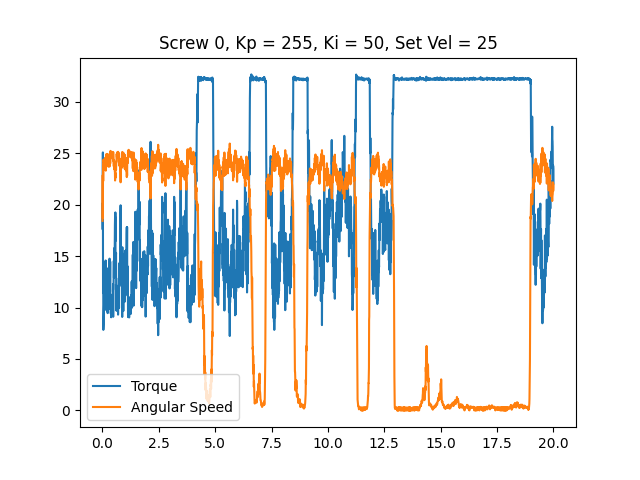

The file beside this chart, header and first rows:
time, angular speed, torque, linear speed
0.007017, 18.43, 20.09, 0
0.01428, 22.88, 17.6, 0
0.0215, 18.69, 25.09, 0
0.02876, 23.93, 11.41, 0
0.03581, 22.31, 14.49, 0
0.04285, 24.23, 7.831, 0
0.04993, 24.4, 8.137, 0
0.05709, 24.21, 8.572, 0
0.06424, 24.23, 9.313, 0
0.07132, 23.72, 10.46, 0
0.07857, 23.7, 10.83, 0
0.08547, 23.47, 12.33, 0
0.09248, 23.39, 12.83, 0
0.09954, 24.23, 10.75, 0
0.1065, 23.58, 12.58, 0
0.1135, 24.36, 10.78, 0
0.1205, 23.51, 13.78, 0
0.1283, 24.57, 10.18, 0
0.1359, 23.7, 12.65, 0
0.1434, 23.6, 14.58, 0
0.1508, 23.32, 14.47, 0
0.1584, 23.82, 13.29, 0
0.166, 24.35, 11.12, 0
0.1736, 24.31, 11.88, 0
0.1811, 24.94, 9.732, 0
0.1885, 24.43, 12.12, 0
0.1962, 24.56, 11.41, 0
0.2037, 24.5, 11.94, 0
0.2113, 24.57, 11.76, 0
0.2188, 24.49, 11.68, 0
0.2261, 24.43, 12.58, 0
0.2335, 24.94, 9.458, 0
0.2408, 24.17, 13.23, 0
0.2481, 24.47, 11.76, 0
0.255, 24.49, 11.54, 0
0.2621, 24.21, 13.52, 0
0.269, 23.7, 13.86, 0
0.276, 24.49, 12.75, 0
0.2831, 24.36, 11.89, 0
0.2903, 24.42, 12.92, 0
0.2973, 23.79, 14.42, 0
0.3042, 24.77, 11.25, 0
0.3112, 24.73, 11.6, 0
0.3179, 23.72, 14.76, 0
0.325, 24.47, 11.42, 0
0.332, 24.54, 12.73, 0
0.339, 24.49, 11.55, 0
0.3461, 24.02, 14.47, 0
0.3531, 24.66, 9.845, 0
0.3602, 25.24, 10.25, 0
0.3672, 24.5, 11.26, 0
0.3741, 25.13, 9.41, 0
0.3811, 24.85, 10.73, 0
0.3881, 25.06, 9.056, 0
0.3949, 25.13, 10.09, 0
0.4019, 24.63, 11.01, 0
0.4089, 25.12, 9.829, 0
0.4159, 25.15, 9.33, 0
0.4229, 25.01, 10.55, 0
0.43, 24.87, 9.732, 0
... 2,761 more rows
